Run: headless pygame with SDL's dummy video driver; simulated clock (each Clock.tick advances the game by its frame time, no real sleeping); random seed 0; keys injected as events and as key.get_pressed() state; no mouse input.
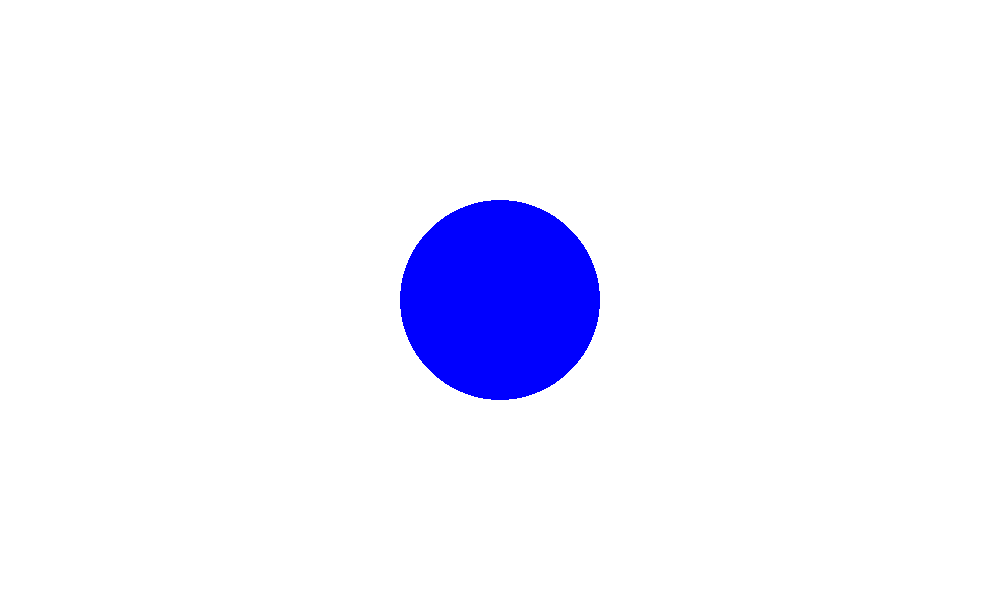
Frame 1 of 4 · flips 1–60 · no input
Frame 2 of 4 · flips 61–180 · tapped SPACE, RETURN · held RIGHT (→), D · screen unchanged from frame 1, image omitted
Frame 3 of 4 · flips 181–300 · held DOWN (↓), S · screen unchanged from frame 2, image omitted
Frame 4 of 4 · flips 301–420 · held LEFT (←), A, UP (↑), W · screen unchanged from frame 3, image omitted

The pygame program that drew these frames:

import pygame

SCREEN_SIZE = (1000, 600)
WHITE = (255, 255, 255)
BLUE = (0, 0, 255)
LOCATION = (500, 300)
RADIUS = 100

def main():
    pygame.init()

    screen = pygame.display.set_mode(SCREEN_SIZE)

    running = True
    while running:

        # If window was closed
        for event in pygame.event.get():
            if event.type == pygame.QUIT:
                running = False

        screen.fill(WHITE)

        pygame.draw.circle(screen, BLUE, LOCATION, RADIUS)

        pygame.display.update()


if __name__ == '__main__':
    main()
